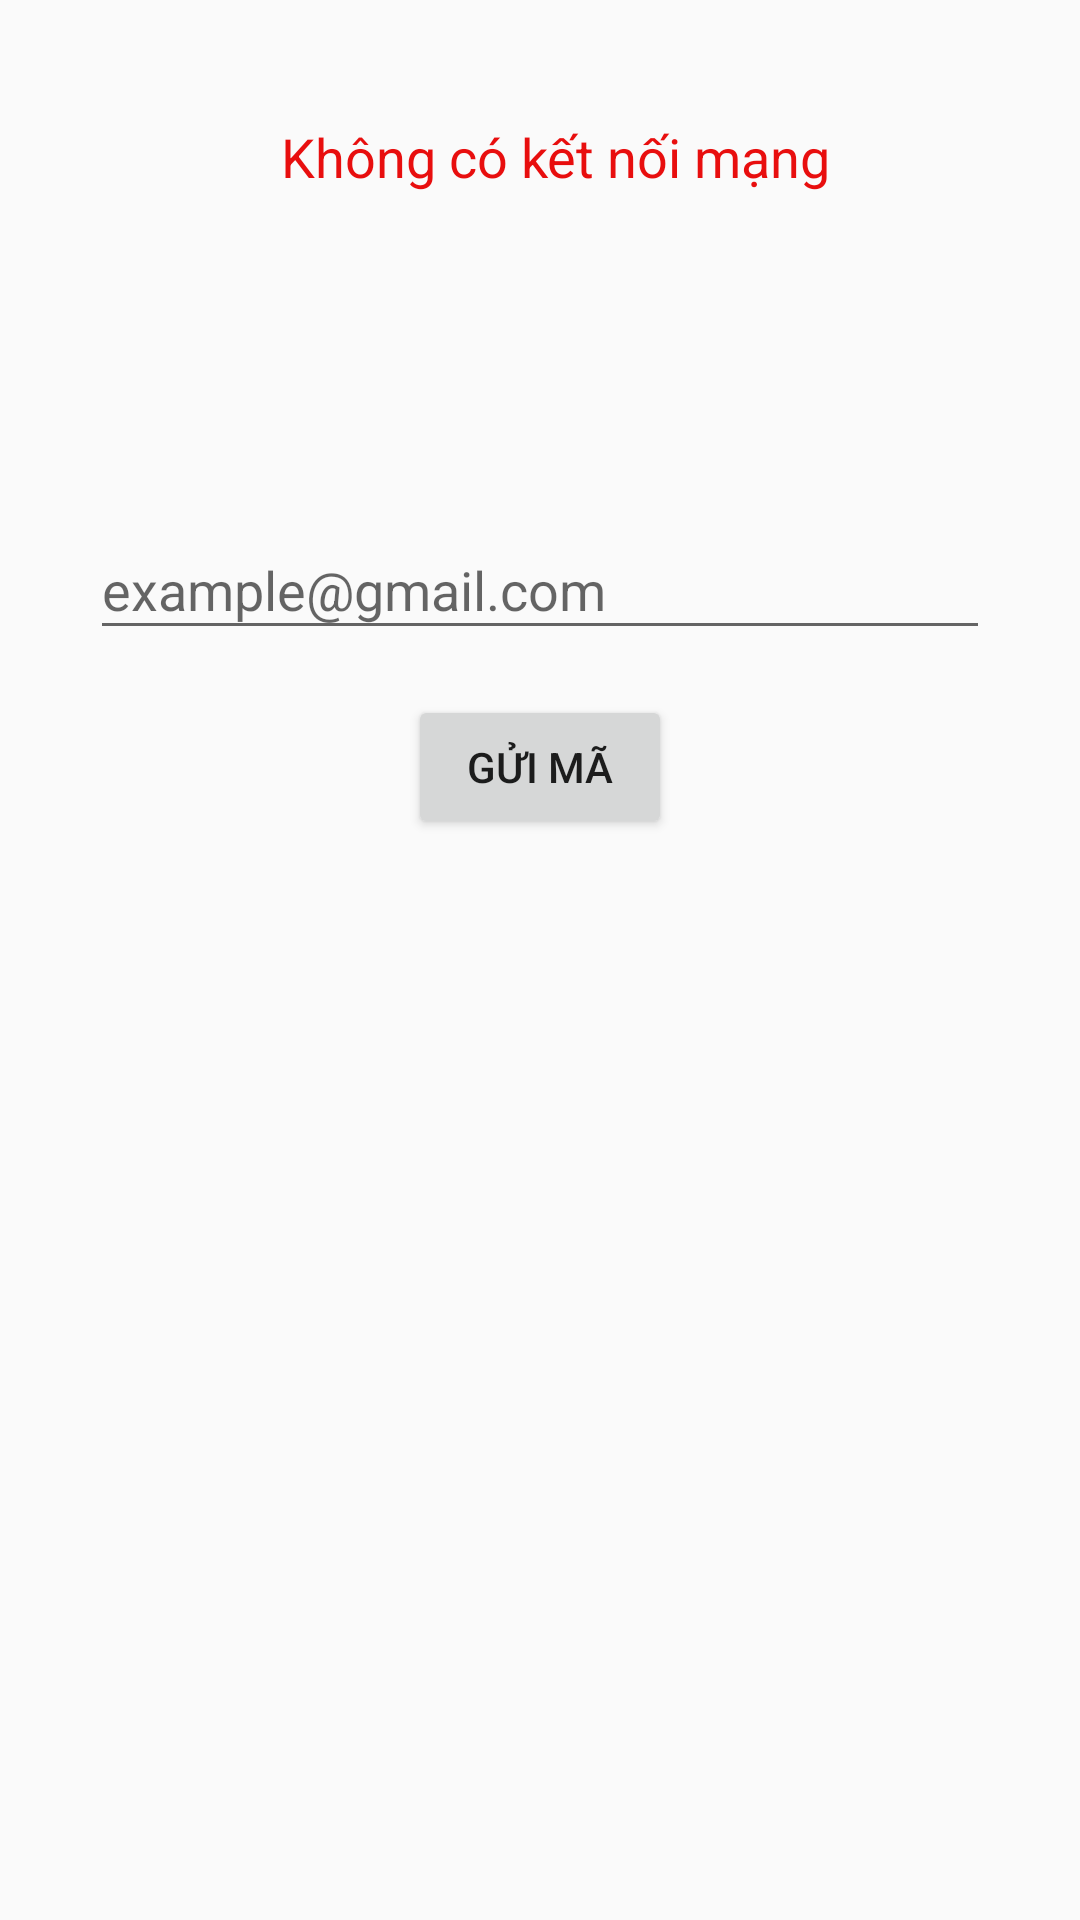

Write the Android layout XML for this screen, with the resource values it uses.
<!-- AndroidManifest.xml: application theme Theme.CoffeePoly -->
<!-- res/layout/activity_reset_pass_word.xml -->
<?xml version="1.0" encoding="utf-8"?>
<LinearLayout xmlns:android="http://schemas.android.com/apk/res/android"
    xmlns:app="http://schemas.android.com/apk/res-auto"
    xmlns:tools="http://schemas.android.com/tools"
    android:layout_width="match_parent"
    android:layout_height="match_parent"
    android:gravity="center_horizontal"
    android:orientation="vertical"
    android:padding="20dp"
    tools:context=".activities.ResetPassWordActivity">
    <LinearLayout
        android:layout_marginTop="20dp"
        android:id="@+id/ln_internet_rs"
        android:layout_width="match_parent"
        android:layout_height="wrap_content"
        android:gravity="center"
        android:orientation="horizontal">

        <ImageView
            android:layout_width="wrap_content"
            android:layout_height="wrap_content"
            android:src="@drawable/wifi_off_20px" />

        <TextView
            android:layout_width="wrap_content"
            android:layout_height="wrap_content"
            android:layout_marginStart="10dp"
            android:text="Không có kết nối mạng"
            android:textAlignment="center"
            android:textColor="@color/red"
            android:textSize="18dp" />
    </LinearLayout>
    <com.google.android.material.textfield.TextInputLayout
        android:id="@+id/til_rs_email"
        android:layout_width="300dp"
        android:layout_height="wrap_content"
        android:layout_marginTop="100dp"
        android:hint="example@gmail.com"
        app:startIconDrawable="@drawable/mail_24px">

        <EditText
            android:id="@+id/edt_rs_email"
            android:layout_width="match_parent"
            android:layout_height="wrap_content"
            android:inputType="textEmailAddress"
            android:maxLines="1" />

    </com.google.android.material.textfield.TextInputLayout>

    <androidx.appcompat.widget.AppCompatButton
        android:id="@+id/btn_send_code"
        android:layout_width="wrap_content"
        android:layout_height="wrap_content"
        android:layout_marginTop="15dp"
        android:text="Gửi mã" />

    <TextView
        android:id="@+id/tv_rs_mess"
        android:layout_width="wrap_content"
        android:layout_height="wrap_content"
        android:layout_marginTop="35dp"
        android:text="Chúng tôi đã gửi yêu cầu thiết lập lại mật khẩu"
        android:textColor="@color/black"
        android:visibility="invisible"/>



</LinearLayout>
<!-- resources referenced by this layout -->
<resources>
  <color name="black">#FF000000</color>
  <color name="red">#E80E0E</color>
  <style name="Theme.CoffeePoly" parent="@style/Theme.AppCompat.Light.NoActionBar">
          
          <item name="colorPrimary">@color/purple_500</item>
          <item name="colorPrimaryVariant">@color/purple_700</item>
          <item name="colorOnPrimary">@color/white</item>
          
          <item name="colorSecondary">@color/teal_200</item>
          <item name="colorSecondaryVariant">@color/teal_700</item>
          <item name="colorOnSecondary">@color/color2</item>
          
          <item name="android:statusBarColor">?attr/colorPrimaryVariant</item>
          
          <item name="android:windowFullscreen">true</item>
  
  
  
      </style>
  <color name="purple_500">#FF6200EE</color>
  <color name="purple_700">#FF3700B3</color>
  <color name="white">#FFFFFFFF</color>
  <color name="teal_200">#FF03DAC5</color>
  <color name="teal_700">#FF018786</color>
  <color name="color2">#FF4B00</color>
</resources>
